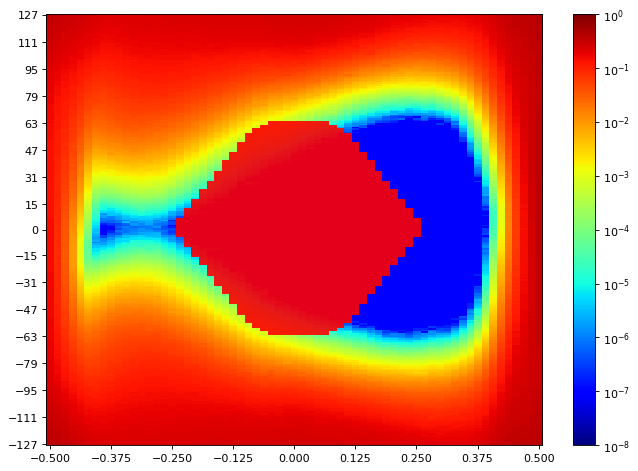

The file beside this chart, header and first rows:
SW Version, 2020.2.2
Date and Time Started, 2022-Jun-08 20:25:07
Date and Time Ended, 2022-Jun-08 20:25:51
Scan Name, Scan 179
Link Settings, 
Reset RX After Applying Settings, false
Open Area, 3268
Horizontal Opening, 39
Horizontal Percentage, 60.00
Vertical Opening, 85
Vertical Percentage, 32.55
Dwell, BER
Dwell BER, 1e-5
Dwell Time, 0
Horizontal Increment, 1
Horizontal Range, -0.500 UI to 0.500 UI
Vertical Increment, 1
Vertical Range, 100%
Misc Info, ELF Version: 0x0009 SVN: 16356
Scan Start
2d statistical, -32, -31, -30, -29, -28, -27, -26, -25, -24, -23, -22, -21, -20, -19, -18, -17, -16, -15, -14, -13, -12, -11, -10
127, 0.3495, 0.3228, 0.308, 0.2891, 0.2777, 0.2552, 0.2409, 0.2272, 0.2202, 0.2185, 0.2224, 0.2238, 0.2242, 0.2258, 0.2268, 0.2288, 0.2334, 0.233, 0.2342, 0.2349, 0.2384, 0.2368, 0.2374
126, 0.3408, 0.3158, 0.3012, 0.2788, 0.2742, 0.2563, 0.238, 0.2175, 0.2194, 0.2169, 0.2189, 0.2207, 0.2232, 0.2236, 0.2259, 0.2273, 0.2279, 0.2283, 0.2299, 0.233, 0.2353, 0.2361, 0.2398
125, 0.3355, 0.3148, 0.2915, 0.2798, 0.2665, 0.253, 0.2313, 0.2188, 0.214, 0.2131, 0.2161, 0.2183, 0.2175, 0.2206, 0.2228, 0.2253, 0.2255, 0.2281, 0.2284, 0.2293, 0.2337, 0.2326, 0.2342
124, 0.3309, 0.3043, 0.2848, 0.2738, 0.2655, 0.2478, 0.2241, 0.2129, 0.2103, 0.2122, 0.2133, 0.2141, 0.2171, 0.218, 0.2204, 0.2222, 0.2236, 0.2264, 0.2278, 0.2292, 0.2287, 0.2314, 0.2314
123, 0.3261, 0.3023, 0.2819, 0.2691, 0.2599, 0.2408, 0.2265, 0.21, 0.2067, 0.2059, 0.2108, 0.2149, 0.213, 0.2147, 0.2181, 0.2185, 0.2306, 0.2244, 0.2255, 0.2263, 0.229, 0.2282, 0.2325
122, 0.3309, 0.2968, 0.2786, 0.2705, 0.2547, 0.2376, 0.2166, 0.206, 0.204, 0.2058, 0.2075, 0.2121, 0.2139, 0.2133, 0.2143, 0.2185, 0.2252, 0.2216, 0.2236, 0.2227, 0.2255, 0.2278, 0.2313
121, 0.3233, 0.2932, 0.2788, 0.2616, 0.2502, 0.2319, 0.2146, 0.2045, 0.198, 0.2015, 0.203, 0.2095, 0.2076, 0.2109, 0.2128, 0.2146, 0.2214, 0.2183, 0.2199, 0.2172, 0.2226, 0.2222, 0.2246
120, 0.3158, 0.2911, 0.2686, 0.2576, 0.2456, 0.2284, 0.21, 0.1992, 0.1956, 0.1972, 0.2016, 0.2061, 0.2077, 0.2074, 0.2087, 0.2093, 0.2173, 0.2155, 0.2166, 0.2185, 0.2193, 0.22, 0.2222
119, 0.3057, 0.2802, 0.2629, 0.2565, 0.2402, 0.226, 0.2087, 0.1953, 0.1934, 0.1945, 0.201, 0.2031, 0.2018, 0.2059, 0.2053, 0.2092, 0.211, 0.2126, 0.2122, 0.2107, 0.2171, 0.2175, 0.2209
118, 0.3068, 0.2762, 0.2596, 0.2505, 0.2387, 0.2193, 0.2003, 0.191, 0.1864, 0.1884, 0.1968, 0.2001, 0.2019, 0.2011, 0.2034, 0.2077, 0.2079, 0.2102, 0.2096, 0.2141, 0.2142, 0.2148, 0.2159
117, 0.301, 0.2742, 0.2568, 0.2475, 0.2325, 0.2138, 0.1988, 0.1847, 0.1858, 0.1894, 0.1944, 0.1947, 0.1999, 0.1969, 0.2006, 0.2026, 0.2068, 0.2064, 0.2083, 0.2033, 0.2094, 0.2129, 0.2164
116, 0.2968, 0.272, 0.2525, 0.244, 0.2277, 0.2144, 0.196, 0.1824, 0.1829, 0.1868, 0.1903, 0.1933, 0.1967, 0.1946, 0.1964, 0.2006, 0.2014, 0.2025, 0.1989, 0.2042, 0.2067, 0.2069, 0.2075
115, 0.2981, 0.2684, 0.2482, 0.2384, 0.2242, 0.2053, 0.1898, 0.1772, 0.1788, 0.1811, 0.1864, 0.1915, 0.1915, 0.1933, 0.1955, 0.1958, 0.1983, 0.2008, 0.1956, 0.202, 0.2034, 0.2048, 0.2027
114, 0.2905, 0.2656, 0.2441, 0.2349, 0.2129, 0.2013, 0.1844, 0.1736, 0.1734, 0.1785, 0.1819, 0.1867, 0.1875, 0.1886, 0.191, 0.1928, 0.1964, 0.1968, 0.1958, 0.1983, 0.2039, 0.1995, 0.2034
113, 0.2887, 0.2637, 0.2397, 0.2319, 0.215, 0.1949, 0.1804, 0.1707, 0.1717, 0.1753, 0.1811, 0.1837, 0.1853, 0.1868, 0.189, 0.19, 0.1922, 0.2007, 0.1938, 0.1947, 0.2011, 0.1961, 0.1978
112, 0.2825, 0.2573, 0.2347, 0.2263, 0.2133, 0.1973, 0.1757, 0.1694, 0.1683, 0.1703, 0.1775, 0.1802, 0.1819, 0.1826, 0.1846, 0.1894, 0.1881, 0.1928, 0.1873, 0.1903, 0.1909, 0.1918, 0.1921
111, 0.2821, 0.2525, 0.2339, 0.22, 0.2034, 0.1888, 0.1724, 0.1624, 0.1638, 0.1681, 0.173, 0.1775, 0.178, 0.179, 0.1817, 0.1816, 0.1847, 0.1834, 0.1841, 0.1861, 0.1869, 0.1893, 0.1945
110, 0.2714, 0.2528, 0.2249, 0.2171, 0.1957, 0.1866, 0.1686, 0.1594, 0.1589, 0.1638, 0.169, 0.1755, 0.1765, 0.1765, 0.1759, 0.1832, 0.179, 0.1827, 0.1793, 0.1835, 0.181, 0.1826, 0.182
109, 0.2674, 0.2457, 0.2226, 0.2123, 0.1989, 0.1803, 0.1656, 0.1535, 0.1537, 0.1621, 0.1656, 0.17, 0.1715, 0.1717, 0.1733, 0.1758, 0.1746, 0.1785, 0.1721, 0.1775, 0.1782, 0.1761, 0.1765
108, 0.2655, 0.2388, 0.2171, 0.2025, 0.1957, 0.1756, 0.1595, 0.1504, 0.1499, 0.1581, 0.1633, 0.1669, 0.1686, 0.1702, 0.172, 0.172, 0.1722, 0.1801, 0.1709, 0.1755, 0.1742, 0.1644, 0.1739
107, 0.2576, 0.2341, 0.2142, 0.2043, 0.1888, 0.1703, 0.1554, 0.1455, 0.149, 0.1537, 0.1597, 0.1636, 0.1673, 0.1652, 0.1673, 0.1691, 0.1678, 0.1697, 0.1691, 0.1685, 0.1685, 0.1692, 0.1736
106, 0.2592, 0.2314, 0.2094, 0.2006, 0.1869, 0.1634, 0.1581, 0.1406, 0.145, 0.1497, 0.1558, 0.1636, 0.1635, 0.1622, 0.1656, 0.1654, 0.1671, 0.1657, 0.1657, 0.1656, 0.1642, 0.1618, 0.167
105, 0.2555, 0.2251, 0.2026, 0.1934, 0.1776, 0.1624, 0.1459, 0.139, 0.1408, 0.1397, 0.1521, 0.1567, 0.1579, 0.1591, 0.1614, 0.1622, 0.1646, 0.1626, 0.1611, 0.1627, 0.1606, 0.1576, 0.1543
104, 0.2454, 0.2206, 0.1999, 0.1913, 0.1736, 0.1578, 0.1433, 0.1345, 0.1375, 0.1432, 0.1491, 0.1544, 0.1573, 0.1561, 0.1583, 0.1597, 0.1599, 0.1578, 0.1577, 0.1526, 0.1555, 0.1519, 0.1515
103, 0.2451, 0.2214, 0.1968, 0.1872, 0.1686, 0.1492, 0.1399, 0.1293, 0.1315, 0.14, 0.1436, 0.1508, 0.1535, 0.1524, 0.1557, 0.1569, 0.1566, 0.1599, 0.1528, 0.1539, 0.1505, 0.148, 0.1455
102, 0.2394, 0.2148, 0.1967, 0.1858, 0.1657, 0.1472, 0.1372, 0.1254, 0.1301, 0.1333, 0.1425, 0.1475, 0.1514, 0.1548, 0.1514, 0.1533, 0.1533, 0.1523, 0.1516, 0.1427, 0.1481, 0.1452, 0.1406
101, 0.2397, 0.2081, 0.1873, 0.1765, 0.1679, 0.1435, 0.1288, 0.121, 0.1252, 0.1258, 0.1367, 0.1393, 0.1449, 0.1453, 0.1476, 0.1487, 0.1501, 0.1493, 0.1483, 0.1432, 0.1406, 0.1385, 0.1312
100, 0.2295, 0.2047, 0.1854, 0.1715, 0.1553, 0.1373, 0.1234, 0.1165, 0.1179, 0.1291, 0.1351, 0.1339, 0.1433, 0.1412, 0.1456, 0.1444, 0.1451, 0.1451, 0.1444, 0.1398, 0.1296, 0.135, 0.1308
99, 0.2311, 0.1995, 0.1822, 0.172, 0.1519, 0.1336, 0.1214, 0.1152, 0.1169, 0.1215, 0.1297, 0.1299, 0.1387, 0.1386, 0.1415, 0.1422, 0.1395, 0.1419, 0.1321, 0.1359, 0.1312, 0.1284, 0.1239
98, 0.2299, 0.1999, 0.1782, 0.1672, 0.1465, 0.1278, 0.1155, 0.1092, 0.1142, 0.1183, 0.1269, 0.1334, 0.1369, 0.1363, 0.1389, 0.1375, 0.1384, 0.137, 0.1293, 0.1326, 0.1276, 0.1196, 0.1205
97, 0.2233, 0.1918, 0.1751, 0.1608, 0.1417, 0.1284, 0.1131, 0.1063, 0.1103, 0.1168, 0.1222, 0.1292, 0.1319, 0.133, 0.1362, 0.1415, 0.1337, 0.127, 0.1233, 0.1269, 0.1233, 0.1178, 0.1159
96, 0.2178, 0.1861, 0.1765, 0.1577, 0.138, 0.1199, 0.1092, 0.1032, 0.1055, 0.114, 0.1216, 0.125, 0.1295, 0.129, 0.131, 0.1338, 0.1293, 0.1289, 0.1268, 0.1251, 0.1192, 0.1143, 0.1103
95, 0.2137, 0.1862, 0.166, 0.1552, 0.1355, 0.1178, 0.1042, 0.09995, 0.1041, 0.1117, 0.1179, 0.1239, 0.1244, 0.1327, 0.1286, 0.1294, 0.1212, 0.1269, 0.1169, 0.1186, 0.1134, 0.1106, 0.1063
94, 0.2117, 0.1813, 0.1622, 0.1472, 0.1298, 0.1141, 0.1007, 0.0955, 0.1001, 0.1095, 0.1148, 0.1185, 0.1239, 0.1227, 0.1256, 0.1265, 0.1246, 0.1222, 0.1153, 0.1137, 0.1098, 0.103, 0.1006
93, 0.2088, 0.1772, 0.1585, 0.1451, 0.1262, 0.1085, 0.09681, 0.09252, 0.09736, 0.1028, 0.1109, 0.1124, 0.1201, 0.126, 0.1225, 0.1245, 0.1164, 0.1192, 0.108, 0.1104, 0.1059, 0.1005, 0.09718
92, 0.204, 0.1767, 0.156, 0.1421, 0.1231, 0.1095, 0.09412, 0.09004, 0.09229, 0.1014, 0.1065, 0.1122, 0.1169, 0.1193, 0.119, 0.1174, 0.1123, 0.1099, 0.1112, 0.108, 0.1015, 0.09615, 0.09271
91, 0.2024, 0.1738, 0.1523, 0.1356, 0.1198, 0.1049, 0.09032, 0.08784, 0.09252, 0.09822, 0.106, 0.1111, 0.1141, 0.1131, 0.1148, 0.1179, 0.1148, 0.1141, 0.1075, 0.1037, 0.0978, 0.09072, 0.08835
90, 0.1995, 0.171, 0.148, 0.1368, 0.1152, 0.1003, 0.08831, 0.08412, 0.08715, 0.09597, 0.1023, 0.1093, 0.1127, 0.1122, 0.1096, 0.1153, 0.1074, 0.1093, 0.1046, 0.09983, 0.09317, 0.08442, 0.08456
89, 0.1991, 0.1692, 0.1455, 0.132, 0.1129, 0.09674, 0.08447, 0.08208, 0.08649, 0.09244, 0.09942, 0.104, 0.1102, 0.1093, 0.1109, 0.1109, 0.1046, 0.1062, 0.1012, 0.09038, 0.09122, 0.08456, 0.07771
88, 0.1945, 0.167, 0.1464, 0.1289, 0.1123, 0.0906, 0.08203, 0.0786, 0.08452, 0.09124, 0.09554, 0.09766, 0.1064, 0.1045, 0.108, 0.1062, 0.1062, 0.1039, 0.09678, 0.09233, 0.0872, 0.08045, 0.0764
... 216 more rows
